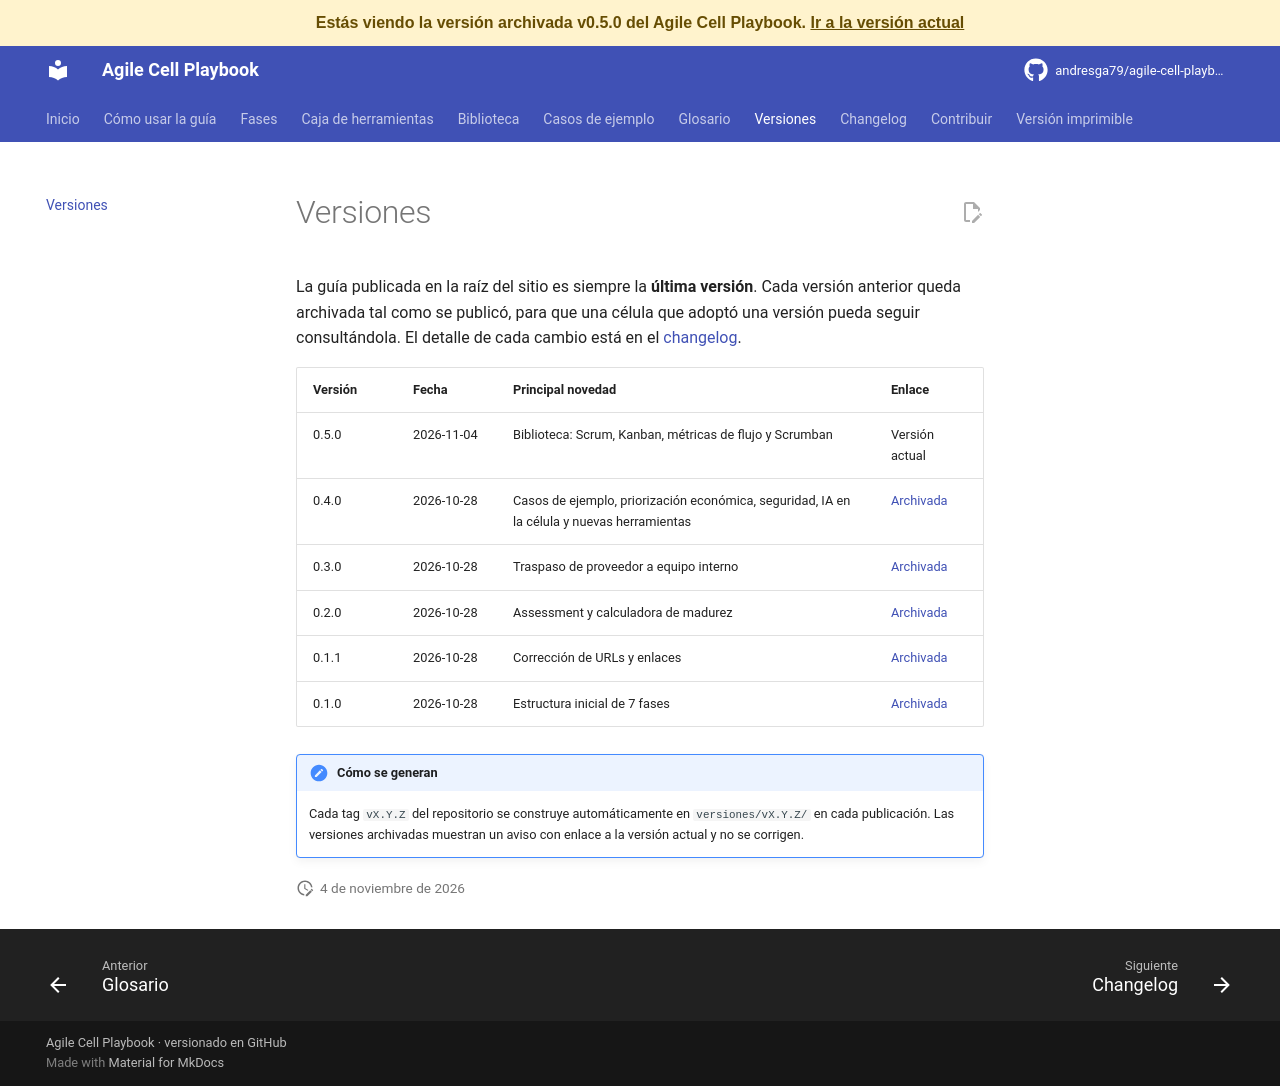

repository: andresga79/agile-cell-playbook · page: versiones/v0.5.0/versiones/index.html · generator: mkdocs

# Versiones

La guía publicada en la raíz del sitio es siempre la **última versión**. Cada versión anterior queda archivada tal como se publicó, para que una célula que adoptó una versión pueda seguir consultándola. El detalle de cada cambio está en el [changelog](changelog.md).

| Versión | Fecha | Principal novedad | Enlace |
|---|---|---|---|
| 0.7.0 | 2026-11-04 | Biblioteca complementaria: Lean, Ingeniería, Producto, Personas y Facilitación | Versión actual |
| 0.6.0 | 2026-11-04 | Llegada a un equipo nuevo y escalera de Scrumban | [Archivada](https://andresga79.github.io/agile-cell-playbook/versiones/v0.6.0/) |
| 0.5.0 | 2026-11-04 | Biblioteca: Scrum, Kanban, métricas de flujo y Scrumban | [Archivada](https://andresga79.github.io/agile-cell-playbook/versiones/v0.5.0/) |
| 0.4.0 | 2026-10-28 | Casos de ejemplo, priorización económica, seguridad, IA en la célula y nuevas herramientas | [Archivada](https://andresga79.github.io/agile-cell-playbook/versiones/v0.4.0/) |
| 0.3.0 | 2026-10-28 | Traspaso de proveedor a equipo interno | [Archivada](https://andresga79.github.io/agile-cell-playbook/versiones/v0.3.0/) |
| 0.2.0 | 2026-10-28 | Assessment y calculadora de madurez | [Archivada](https://andresga79.github.io/agile-cell-playbook/versiones/v0.2.0/) |
| 0.1.1 | 2026-10-28 | Corrección de URLs y enlaces | [Archivada](https://andresga79.github.io/agile-cell-playbook/versiones/v0.1.1/) |
| 0.1.0 | 2026-10-28 | Estructura inicial de 7 fases | [Archivada](https://andresga79.github.io/agile-cell-playbook/versiones/v0.1.0/) |

!!! note "Cómo se generan"
    Cada tag `vX.Y.Z` del repositorio se construye automáticamente en `versiones/vX.Y.Z/` en cada publicación. Las versiones archivadas muestran un aviso con enlace a la versión actual y no se corrigen.
